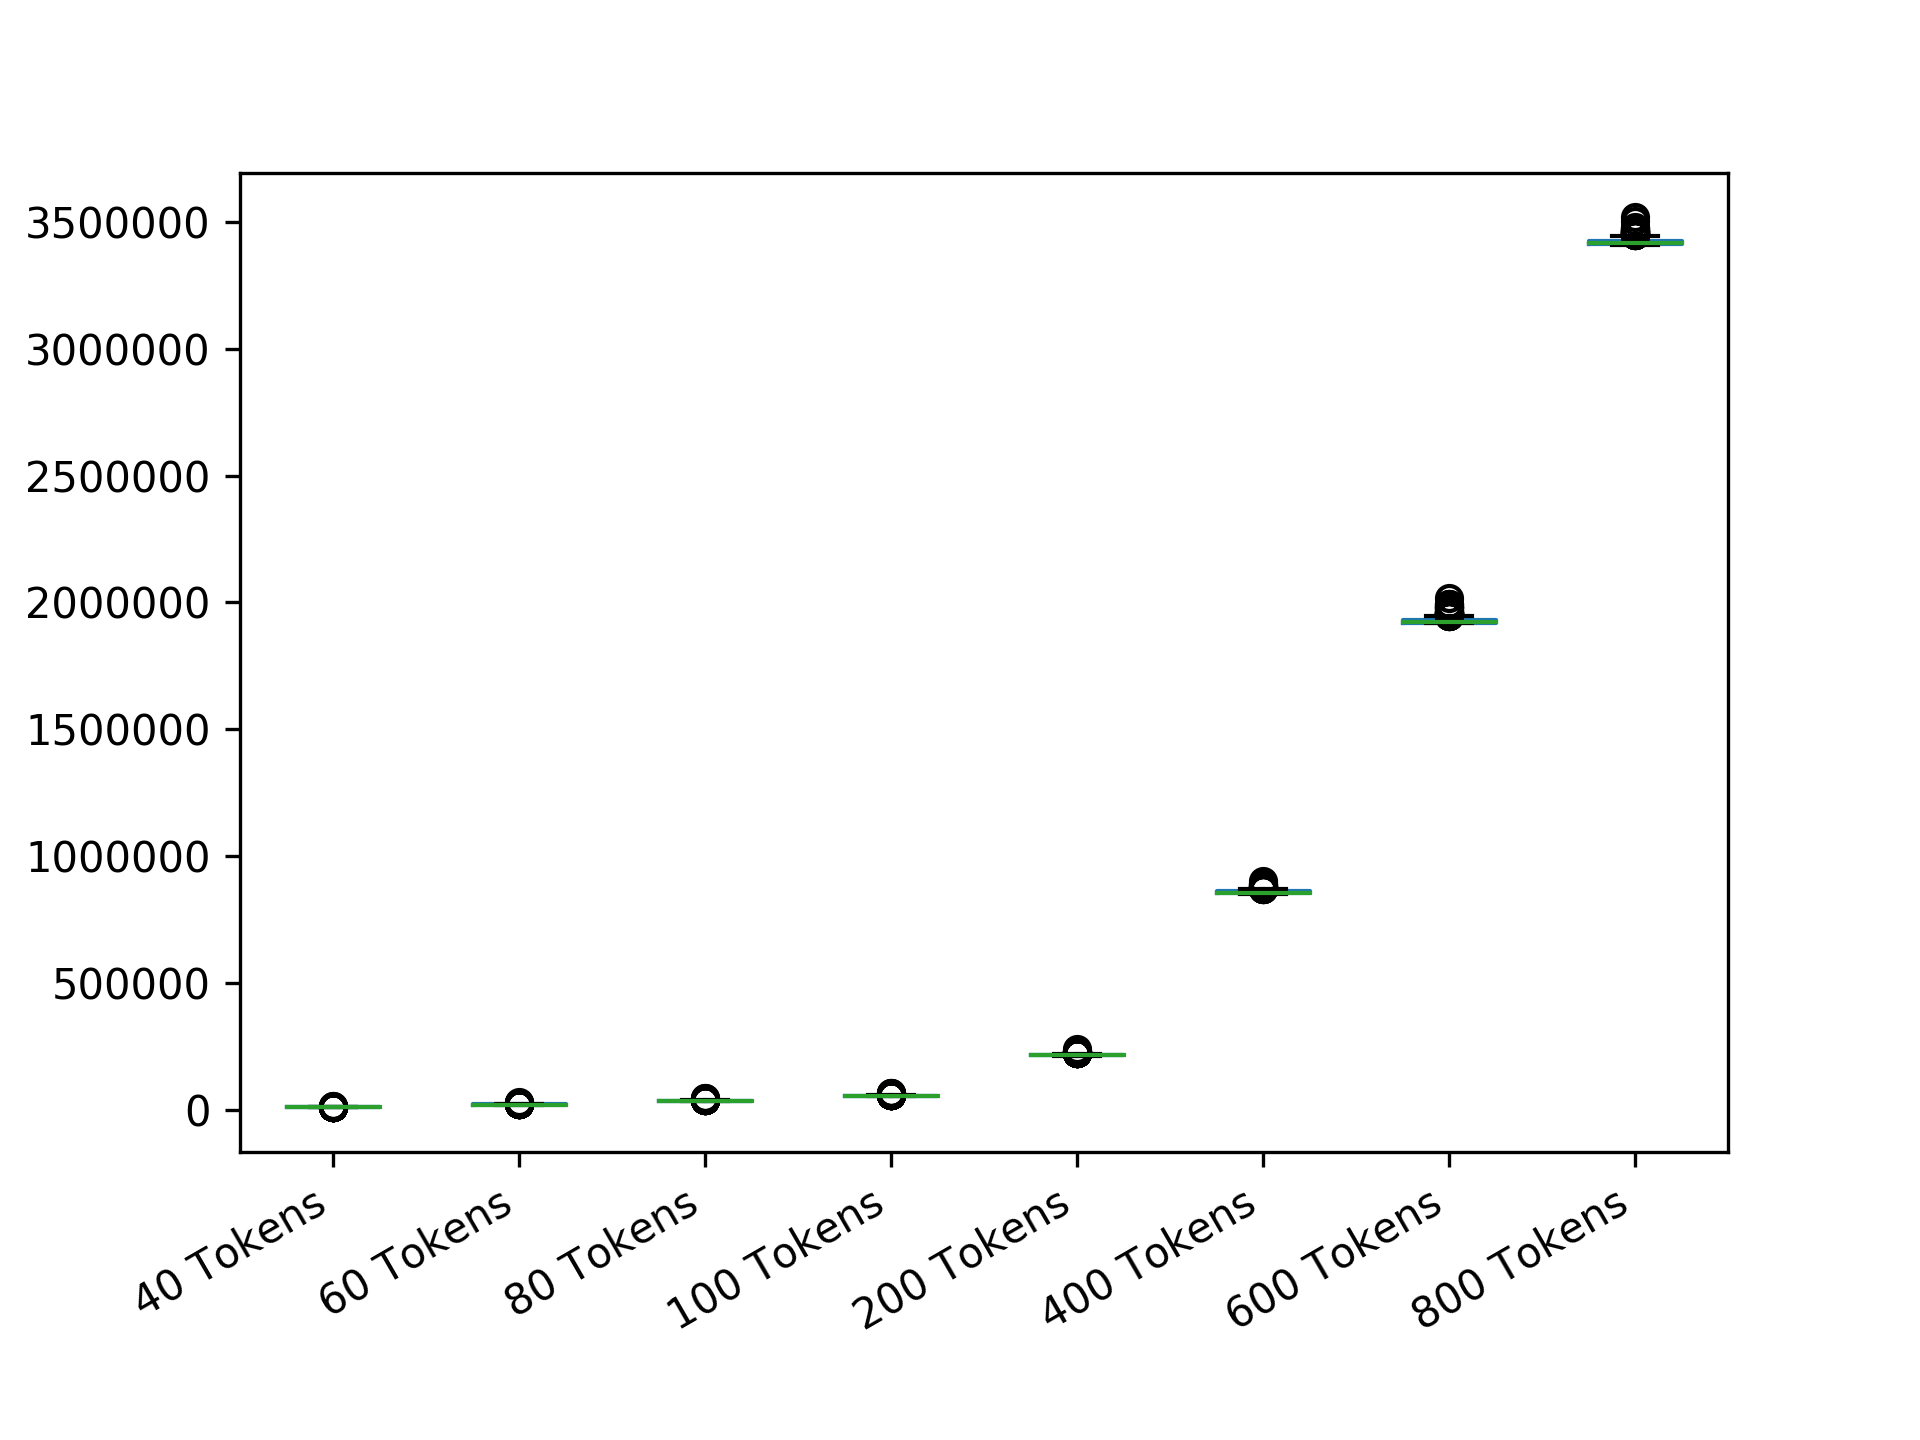

The table this chart was drawn from, first rows:
40 Tokens; 60 Tokens; 80 Tokens; 100 Tokens; 200 Tokens; 400 Tokens; 600 Tokens; 800 Tokens
8785; 18979; 34903; 53274; 212303; 859862; 1986039; 3429977
8596; 21714; 33712; 52899; 212303; 851205; 1919667; 3411921
8981; 22159; 34902; 53896; 216060; 865780; 1932379; 3418414
8356; 20197; 33743; 55240; 224149; 853333; 1938778; 3423150
8676; 18885; 35115; 54532; 215593; 854050; 1927004; 3429371
8792; 20771; 35412; 53277; 213725; 876076; 1920392; 3414604
9810; 19197; 33805; 54103; 215982; 859599; 1933362; 3410795
8596; 20473; 35409; 54520; 224129; 856587; 1918218; 3411921
11226; 20211; 34383; 54339; 213396; 868479; 1930568; 3410798
8356; 19216; 36812; 53902; 214598; 852619; 1956866; 3423924
8976; 19970; 34275; 54516; 213585; 857863; 1920016; 3464576
10735; 21112; 36761; 52900; 213680; 860606; 1922256; 3415667
9536; 19539; 34902; 53273; 214598; 852928; 1916805; 3414427
8533; 20467; 37233; 53461; 213993; 855981; 1936572; 3413474
8419; 19263; 34384; 53584; 219627; 853900; 1941432; 3409730
8325; 23205; 33806; 53937; 223960; 866811; 1937017; 3415029
8549; 20590; 35118; 53396; 212272; 854061; 1930588; 3413897
8533; 24269; 33743; 52836; 224793; 853474; 1922263; 3413725
8356; 18917; 33806; 52899; 212459; 851677; 1921587; 3411923
13080; 20762; 33900; 53273; 216424; 851237; 1943876; 3414337
8782; 19197; 34133; 53585; 213349; 878469; 1922741; 3415644
8418; 18978; 33712; 53396; 216858; 853659; 1925462; 3415226
8595; 21466; 33899; 54535; 216033; 851865; 1926269; 3418472
8549; 21840; 37636; 53724; 213901; 851676; 1920393; 3428849
8983; 20934; 36049; 53896; 214608; 855588; 1917461; 3415591
10767; 20008; 34025; 53725; 216405; 855238; 1920063; 3437117
8640; 19341; 34386; 53583; 214606; 872578; 1920392; 3451093
8513; 19759; 33743; 60770; 217358; 851205; 1935107; 3423076
8533; 24362; 34896; 56013; 213586; 853657; 1929527; 3420232
8676; 18980; 34385; 54339; 213474; 856013; 1923377; 3428435
9303; 22279; 34025; 54869; 217347; 854335; 1926271; 3431110
9808; 19341; 34184; 53460; 214342; 859127; 1922646; 3417352
8596; 19355; 35700; 53273; 213724; 854060; 1916836; 3424765
8596; 21117; 35394; 54904; 212741; 858424; 1918213; 3424660
8596; 20296; 34694; 53115; 214901; 855999; 1919645; 3413899
8420; 20272; 34196; 53396; 215987; 855595; 1927036; 3417028
8926; 19073; 34275; 53279; 214897; 852934; 1939271; 3410482
8596; 18885; 34197; 53932; 213474; 851860; 1922163; 3438456
8357; 18885; 35402; 56108; 213333; 855985; 1958321; 3409543
8983; 20200; 34178; 53274; 212365; 851299; 1920251; 3418413
10083; 19071; 34182; 53584; 214901; 853349; 1921272; 3416858
11597; 19342; 34901; 53585; 213474; 854103; 1976145; 3409952
8419; 19200; 34197; 54897; 213349; 871544; 1920563; 3413341
9093; 18916; 34381; 53678; 213899; 872111; 1925056; 3415677
9435; 19450; 34384; 54218; 216857; 857365; 1919656; 3412366
9440; 20196; 35109; 55607; 213475; 863917; 1918872; 3417344
8794; 18917; 33712; 59018; 212586; 860636; 1927617; 3411522
11158; 18885; 35708; 54102; 224038; 870943; 1936059; 3421787
8513; 18885; 34522; 55265; 219563; 851674; 1929529; 3413898
8325; 19958; 34276; 53678; 216033; 867439; 1922653; 3411142
12118; 19451; 34580; 56094; 212303; 854609; 1916837; 3415231
8923; 19756; 36021; 53118; 218405; 853474; 1922772; 3417024
10123; 19762; 35690; 52836; 214613; 862373; 1930622; 3416322
9102; 19073; 37966; 57324; 219600; 852083; 1921896; 3414428
8675; 20952; 35427; 52805; 212586; 853475; 1920565; 3464470
8637; 19450; 34382; 56873; 213584; 854961; 1917277; 3409072
8786; 20016; 47323; 56386; 213333; 855975; 1922767; 3416416
8793; 18885; 34149; 58202; 213997; 864762; 1917119; 3409950
9452; 19200; 33899; 53893; 214101; 852928; 1917684; 3415031
9438; 20961; 34365; 53396; 212584; 854958; 1924532; 3409385
... 439 more rows
